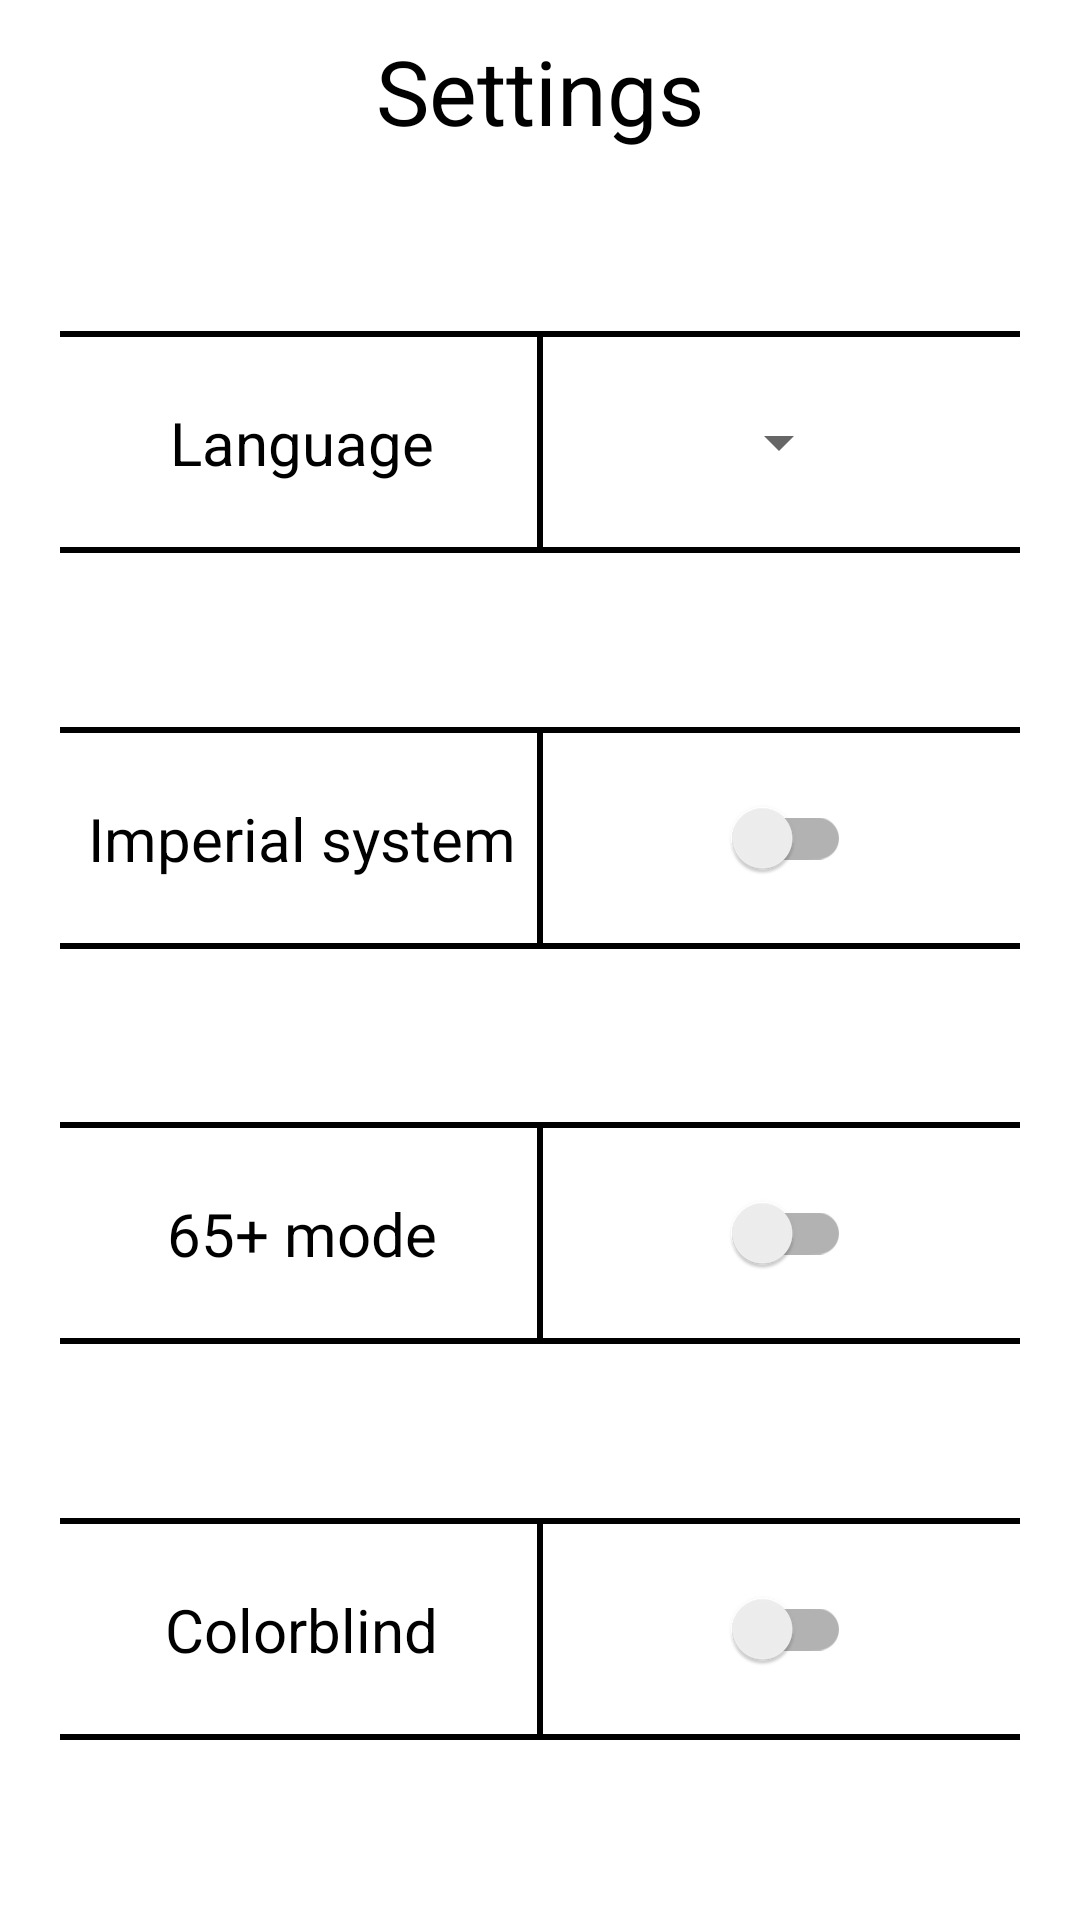

The Android layout XML behind this screen, and the referenced resources:
<!-- AndroidManifest.xml: application theme Theme.NextLocation -->
<!-- res/layout/fragment_settings.xml -->
<?xml version="1.0" encoding="utf-8"?>
<androidx.constraintlayout.widget.ConstraintLayout xmlns:android="http://schemas.android.com/apk/res/android"
    xmlns:tools="http://schemas.android.com/tools"
    android:layout_width="match_parent"
    android:layout_height="match_parent"
    xmlns:app="http://schemas.android.com/apk/res-auto"
    android:background="@color/primaryColour"
    android:id="@+id/settingFragment"
    tools:context=".fragments.SettingsFragment"
    android:theme="@style/Theme.Switches">

    <androidx.appcompat.widget.AppCompatImageButton
        android:id="@+id/settings_back_button"
        android:layout_width="wrap_content"
        android:layout_height="wrap_content"
        android:layout_marginStart="10dp"
        android:layout_marginTop="10dp"
        android:background="@drawable/ic_back_button_24"
        app:layout_constraintStart_toStartOf="parent"
        app:layout_constraintTop_toTopOf="parent" />

    <TextView
        android:id="@+id/textView"
        android:layout_width="wrap_content"
        android:layout_height="wrap_content"
        android:layout_marginTop="10dp"
        android:text="@string/settings"
        android:textColor="@color/secondaryColour"
        android:textSize="30sp"
        app:layout_constraintEnd_toEndOf="parent"
        app:layout_constraintStart_toStartOf="parent"
        app:layout_constraintTop_toTopOf="parent" />


    <View
        android:layout_width="0dp"
        android:layout_height="74dp"
        app:layout_constraintTop_toTopOf="@id/name_box"
        app:layout_constraintBottom_toBottomOf="@id/name_box"
        app:layout_constraintLeft_toLeftOf="@id/name_box"
        app:layout_constraintRight_toRightOf="@id/name_box"
        android:background="@color/secondaryColour"/>

    <androidx.constraintlayout.widget.ConstraintLayout
        android:id="@+id/name_box"
        android:layout_width="match_parent"
        android:layout_height="70dp"
        app:layout_constraintBottom_toTopOf="@id/Box2"
        app:layout_constraintEnd_toEndOf="parent"
        app:layout_constraintStart_toStartOf="parent"
        app:layout_constraintTop_toBottomOf="@id/textView"
        android:background="@color/primaryColour"
        android:layout_marginHorizontal="20dp"
        >

        <TextView
            android:layout_width="wrap_content"
            android:layout_height="wrap_content"
            android:text="@string/language"
            android:textColor="@color/secondaryColour"
            android:textSize="20sp"
            app:layout_constraintBottom_toBottomOf="parent"
            app:layout_constraintEnd_toEndOf="@id/Balk"
            app:layout_constraintStart_toStartOf="parent"
            app:layout_constraintTop_toTopOf="parent" />

        <View
            android:id="@+id/Balk"
            android:layout_width="2dp"
            android:layout_height="match_parent"
            android:background="@color/secondaryColour"
            app:layout_constraintBottom_toBottomOf="parent"
            app:layout_constraintEnd_toEndOf="parent"
            app:layout_constraintStart_toStartOf="parent"
            app:layout_constraintTop_toTopOf="parent"
            />

        <Spinner
            android:id="@+id/dropdown_menu_Settings"
            android:layout_width="wrap_content"
            android:layout_height="wrap_content"
            app:layout_constraintBottom_toBottomOf="parent"
            app:layout_constraintEnd_toEndOf="parent"
            app:layout_constraintStart_toStartOf="@id/Balk"
            app:layout_constraintTop_toTopOf="parent"
            android:tooltipText="Taal"
            android:spinnerMode="dropdown"/>

    </androidx.constraintlayout.widget.ConstraintLayout>


    <View
        android:layout_width="0dp"
        android:layout_height="74dp"
        app:layout_constraintTop_toTopOf="@id/Box2"
        app:layout_constraintBottom_toBottomOf="@id/Box2"
        app:layout_constraintLeft_toLeftOf="@id/Box2"
        app:layout_constraintRight_toRightOf="@id/Box2"
        android:background="@color/secondaryColour"/>

    <androidx.constraintlayout.widget.ConstraintLayout
        android:id="@+id/Box2"
        android:layout_width="match_parent"
        android:layout_height="70dp"
        android:layout_marginHorizontal="20dp"
        android:background="@color/primaryColour"
        app:layout_constraintBottom_toTopOf="@id/Box3"
        app:layout_constraintEnd_toEndOf="parent"
        app:layout_constraintStart_toStartOf="parent"
        app:layout_constraintTop_toBottomOf="@id/name_box"

        >

        <TextView
            android:layout_width="wrap_content"
            android:layout_height="wrap_content"
            android:text="@string/imperial_system"
            android:textColor="@color/secondaryColour"
            android:textSize="20sp"
            app:layout_constraintBottom_toBottomOf="parent"
            app:layout_constraintEnd_toEndOf="@id/Balk2"
            app:layout_constraintStart_toStartOf="parent"
            app:layout_constraintTop_toTopOf="parent" />

        <View
            android:id="@+id/Balk2"
            android:layout_width="2dp"
            android:layout_height="match_parent"
            android:background="@color/secondaryColour"
            app:layout_constraintBottom_toBottomOf="parent"
            app:layout_constraintEnd_toEndOf="parent"
            app:layout_constraintStart_toStartOf="parent"
            app:layout_constraintTop_toTopOf="parent"
            app:layout_constraintVertical_bias="0.0" />

        <androidx.appcompat.widget.SwitchCompat
            android:id="@+id/imperial_button"
            android:layout_width="wrap_content"
            android:layout_height="wrap_content"
            app:layout_constraintBottom_toBottomOf="parent"
            app:layout_constraintEnd_toEndOf="parent"
            app:layout_constraintStart_toStartOf="@id/Balk2"
            app:layout_constraintTop_toTopOf="parent" />


    </androidx.constraintlayout.widget.ConstraintLayout>

    <View
        android:layout_width="0dp"
        android:layout_height="74dp"
        app:layout_constraintTop_toTopOf="@id/Box3"
        app:layout_constraintBottom_toBottomOf="@id/Box3"
        app:layout_constraintLeft_toLeftOf="@id/Box3"
        app:layout_constraintRight_toRightOf="@id/Box3"
        android:background="@color/secondaryColour"/>

    <androidx.constraintlayout.widget.ConstraintLayout
        android:id="@+id/Box3"
        android:layout_width="match_parent"
        android:layout_height="70dp"
        android:layout_marginHorizontal="20dp"
        android:background="@color/primaryColour"
        app:layout_constraintBottom_toTopOf="@id/Box4"
        app:layout_constraintEnd_toEndOf="parent"
        app:layout_constraintStart_toStartOf="parent"
        app:layout_constraintTop_toBottomOf="@id/Box2"
        >

        <TextView
            android:layout_width="wrap_content"
            android:layout_height="wrap_content"
            android:text="@string/_65_mode"
            android:textColor="@color/secondaryColour"
            android:textSize="20sp"
            app:layout_constraintBottom_toBottomOf="parent"
            app:layout_constraintEnd_toEndOf="@id/Balk3"
            app:layout_constraintStart_toStartOf="parent"
            app:layout_constraintTop_toTopOf="parent" />

        <View
            android:id="@+id/Balk3"
            android:layout_width="2dp"
            android:layout_height="match_parent"
            android:background="@color/secondaryColour"
            app:layout_constraintBottom_toBottomOf="parent"
            app:layout_constraintEnd_toEndOf="parent"
            app:layout_constraintStart_toStartOf="parent"
            app:layout_constraintTop_toTopOf="parent" />

        <androidx.appcompat.widget.SwitchCompat
            android:layout_width="wrap_content"
            android:layout_height="wrap_content"
            android:id="@+id/font_changer"
            app:layout_constraintBottom_toBottomOf="parent"
            app:layout_constraintEnd_toEndOf="parent"
            app:layout_constraintStart_toStartOf="@id/Balk3"
            app:layout_constraintTop_toTopOf="parent" />

    </androidx.constraintlayout.widget.ConstraintLayout>

    <View
        android:layout_width="0dp"
        android:layout_height="74dp"
        app:layout_constraintTop_toTopOf="@id/Box4"
        app:layout_constraintBottom_toBottomOf="@id/Box4"
        app:layout_constraintLeft_toLeftOf="@id/Box4"
        app:layout_constraintRight_toRightOf="@id/Box4"
        android:background="@color/secondaryColour"/>

    <androidx.constraintlayout.widget.ConstraintLayout
        android:id="@+id/Box4"
        android:layout_width="match_parent"
        android:layout_height="70dp"
        app:layout_constraintBottom_toBottomOf="parent"
        app:layout_constraintEnd_toEndOf="parent"
        app:layout_constraintStart_toStartOf="parent"
        app:layout_constraintTop_toBottomOf="@id/Box3"
        android:background="@color/primaryColour"
        android:layout_marginHorizontal="20dp"
        >

        <TextView
            android:layout_width="wrap_content"
            android:layout_height="wrap_content"
            android:text="@string/colorblind"
            android:textColor="@color/secondaryColour"
            android:textSize="20sp"
            app:layout_constraintBottom_toBottomOf="parent"
            app:layout_constraintEnd_toEndOf="@id/Balk4"
            app:layout_constraintStart_toStartOf="parent"
            app:layout_constraintTop_toTopOf="parent" />

        <View
            android:id="@+id/Balk4"
            android:layout_width="2dp"
            android:layout_height="match_parent"
            android:background="@color/secondaryColour"
            app:layout_constraintBottom_toBottomOf="parent"
            app:layout_constraintEnd_toEndOf="parent"
            app:layout_constraintStart_toStartOf="parent"
            app:layout_constraintTop_toTopOf="parent"
            />

        <androidx.appcompat.widget.SwitchCompat
            android:id="@+id/colourblindSwitch"
            android:layout_width="wrap_content"
            android:layout_height="wrap_content"
            app:layout_constraintBottom_toBottomOf="parent"
            app:layout_constraintEnd_toEndOf="parent"
            app:layout_constraintStart_toStartOf="@id/Balk4"
            app:layout_constraintTop_toTopOf="parent"
            />


    </androidx.constraintlayout.widget.ConstraintLayout>

</androidx.constraintlayout.widget.ConstraintLayout>
<!-- resources referenced by this layout -->
<resources>
  <color name="primaryColour">#FFFFFFFF</color>
  <color name="secondaryColour">#FF000000</color>
  <string name="_65_mode">65+ mode</string>
  <string name="colorblind">Colorblind</string>
  <string name="imperial_system">Imperial system</string>
  <string name="language">Language</string>
  <string name="settings">Settings</string>
  <style name="Theme.Switches" parent="Theme.MaterialComponents.DayNight.NoActionBar">
          <item name="colorControlActivated">@color/secondaryColour</item>
          <item name="colorSwitchThumbNormal">@color/buttonColourCB</item>
      </style>
  <style name="Theme.NextLocation" parent="Theme.MaterialComponents.DayNight.NoActionBar">
          
          <item name="colorPrimary">@color/primaryColour</item>
          
          <item name="colorSecondary">@color/secondaryColour</item>
          
          <item name="colorButtonNormal">@color/buttonColour</item>
          <item name="colorPrimaryDark">@color/secondaryColour</item>
          <item name="android:textSize">16sp</item>
      </style>
  <color name="buttonColour">#FF000000</color>
</resources>
